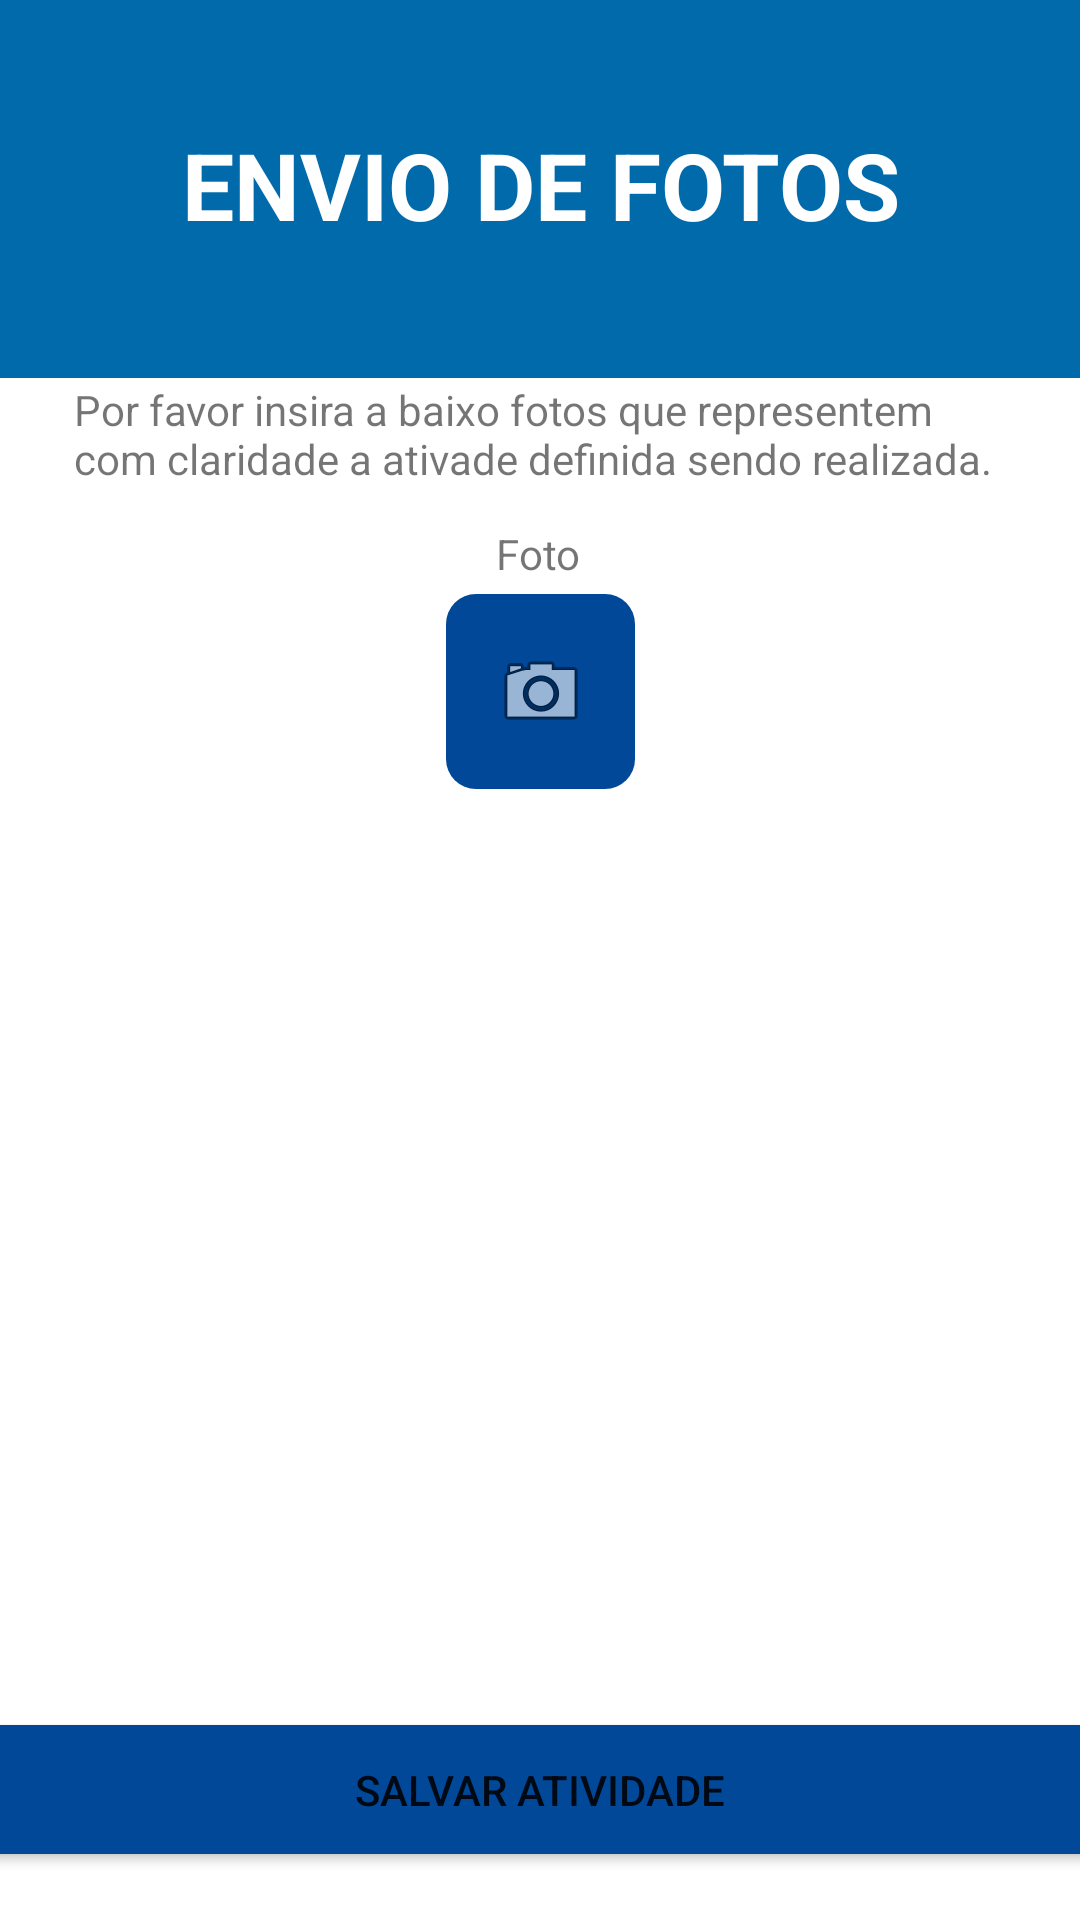

Produce the Android XML layout that renders to this screen, including the resource entries it uses.
<!-- AndroidManifest.xml: application theme Theme.HackathonAlfa -->
<!-- res/layout/activity_foto.xml -->
<?xml version="1.0" encoding="utf-8"?>
<androidx.constraintlayout.widget.ConstraintLayout xmlns:android="http://schemas.android.com/apk/res/android"
    xmlns:app="http://schemas.android.com/apk/res-auto"
    xmlns:tools="http://schemas.android.com/tools"
    android:layout_width="match_parent"
    android:layout_height="match_parent"
    tools:context="com.hackathon.alfa.fotoActivity">

    <ImageView
        android:id="@+id/imageView8"
        android:layout_width="438dp"
        android:layout_height="218dp"
        android:layout_marginBottom="25dp"
        android:background="@drawable/_06aab__1_"
        app:layout_constraintBottom_toBottomOf="@+id/textView"
        app:layout_constraintEnd_toEndOf="parent"
        app:layout_constraintHorizontal_bias="0.518"
        app:layout_constraintStart_toStartOf="parent"
        app:layout_constraintTop_toTopOf="parent"
        app:layout_constraintVertical_bias="0.576"
        app:srcCompat="@drawable/_06aab__1_" />

    <TextView
        android:id="@+id/textView"
        android:layout_width="wrap_content"
        android:layout_height="wrap_content"
        android:gravity="center_horizontal"
        android:text="Envio de fotos"
        android:textAllCaps="true"
        android:textColor="#FFFFFF"
        android:textSize="31sp"

        android:textStyle="bold"
        app:layout_constraintBottom_toBottomOf="parent"
        app:layout_constraintEnd_toEndOf="parent"
        app:layout_constraintStart_toStartOf="parent"
        app:layout_constraintTop_toTopOf="parent"
        app:layout_constraintVertical_bias="0.068" />

    <TextView
        android:id="@+id/textView2"
        android:layout_width="wrap_content"
        android:layout_height="wrap_content"
        android:layout_marginTop="12dp"
        android:text="Foto"
        app:layout_constraintBottom_toBottomOf="@+id/button2"
        app:layout_constraintEnd_toEndOf="parent"
        app:layout_constraintHorizontal_bias="0.498"
        app:layout_constraintStart_toStartOf="parent"
        app:layout_constraintTop_toBottomOf="@+id/textView6"
        app:layout_constraintVertical_bias="0.0" />

    <Button
        android:id="@+id/button2"
        android:layout_width="381dp"
        android:layout_height="55dp"
        android:layout_marginTop="383dp"
        android:layout_marginBottom="16dp"
        android:backgroundTint="#014898"
        android:text="Salvar Atividade"
        app:layout_constraintBottom_toBottomOf="parent"
        app:layout_constraintEnd_toEndOf="parent"
        app:layout_constraintHorizontal_bias="0.533"
        app:layout_constraintStart_toStartOf="parent"
        app:layout_constraintTop_toBottomOf="@+id/imageButton"
        app:layout_constraintVertical_bias="1.0" />

    <ImageButton
        android:id="@+id/imageButton"
        android:layout_width="63dp"
        android:layout_height="65dp"
        android:layout_marginTop="4dp"
        android:background="@drawable/roundcorner"
        android:backgroundTint="#014898"
        app:layout_constraintBottom_toBottomOf="parent"
        app:layout_constraintEnd_toEndOf="parent"
        app:layout_constraintStart_toStartOf="parent"
        app:layout_constraintTop_toBottomOf="@+id/textView2"
        app:layout_constraintVertical_bias="0.0"
        app:srcCompat="@android:drawable/ic_menu_camera" />

    <TextView
        android:id="@+id/textView6"
        android:layout_width="310dp"
        android:layout_height="36dp"
        android:layout_marginTop="34dp"
        android:text="Por favor insira a baixo fotos que representem com claridade a ativade definida sendo realizada."
        app:layout_constraintBottom_toBottomOf="parent"
        app:layout_constraintEnd_toEndOf="parent"
        app:layout_constraintHorizontal_bias="0.495"
        app:layout_constraintStart_toStartOf="parent"
        app:layout_constraintTop_toBottomOf="@+id/textView"
        app:layout_constraintVertical_bias="0.022" />

</androidx.constraintlayout.widget.ConstraintLayout>
<!-- resources referenced by this layout -->
<resources>
  <!-- drawable _06aab__1_: png bitmap (drawable, 120 bytes) -->
  <!-- drawable roundcorner (drawable) -->
  <?xml version="1.0" encoding="utf-8"?>
  <shape xmlns:android="http://schemas.android.com/apk/res/android">
      <solid android:color="#014898"></solid>
      <corners android:radius="10dp"></corners>
  </shape>
  <style name="Theme.HackathonAlfa" parent="Theme.MaterialComponents.DayNight.NoActionBar">
          
          <item name="colorPrimary">@color/purple_500</item>
          <item name="colorPrimaryVariant">@color/purple_700</item>
          <item name="colorOnPrimary">@color/white</item>
          
          <item name="colorSecondary">@color/teal_200</item>
          <item name="colorSecondaryVariant">@color/teal_700</item>
          <item name="colorOnSecondary">@color/black</item>
          
          <item name="android:statusBarColor" tools:targetApi="l">?attr/colorPrimaryVariant</item>
          
      </style>
  <!-- not gathered from this repository: default colours our renderer supplied (Android Studio template values) -->
  <color name="purple_500">#FF6200EE</color>
  <color name="purple_700">#FF3700B3</color>
  <color name="teal_200">#FF03DAC5</color>
  <color name="teal_700">#FF018786</color>
  <color name="black">#FF000000</color>
  <color name="white">#FFFFFFFF</color>
</resources>
